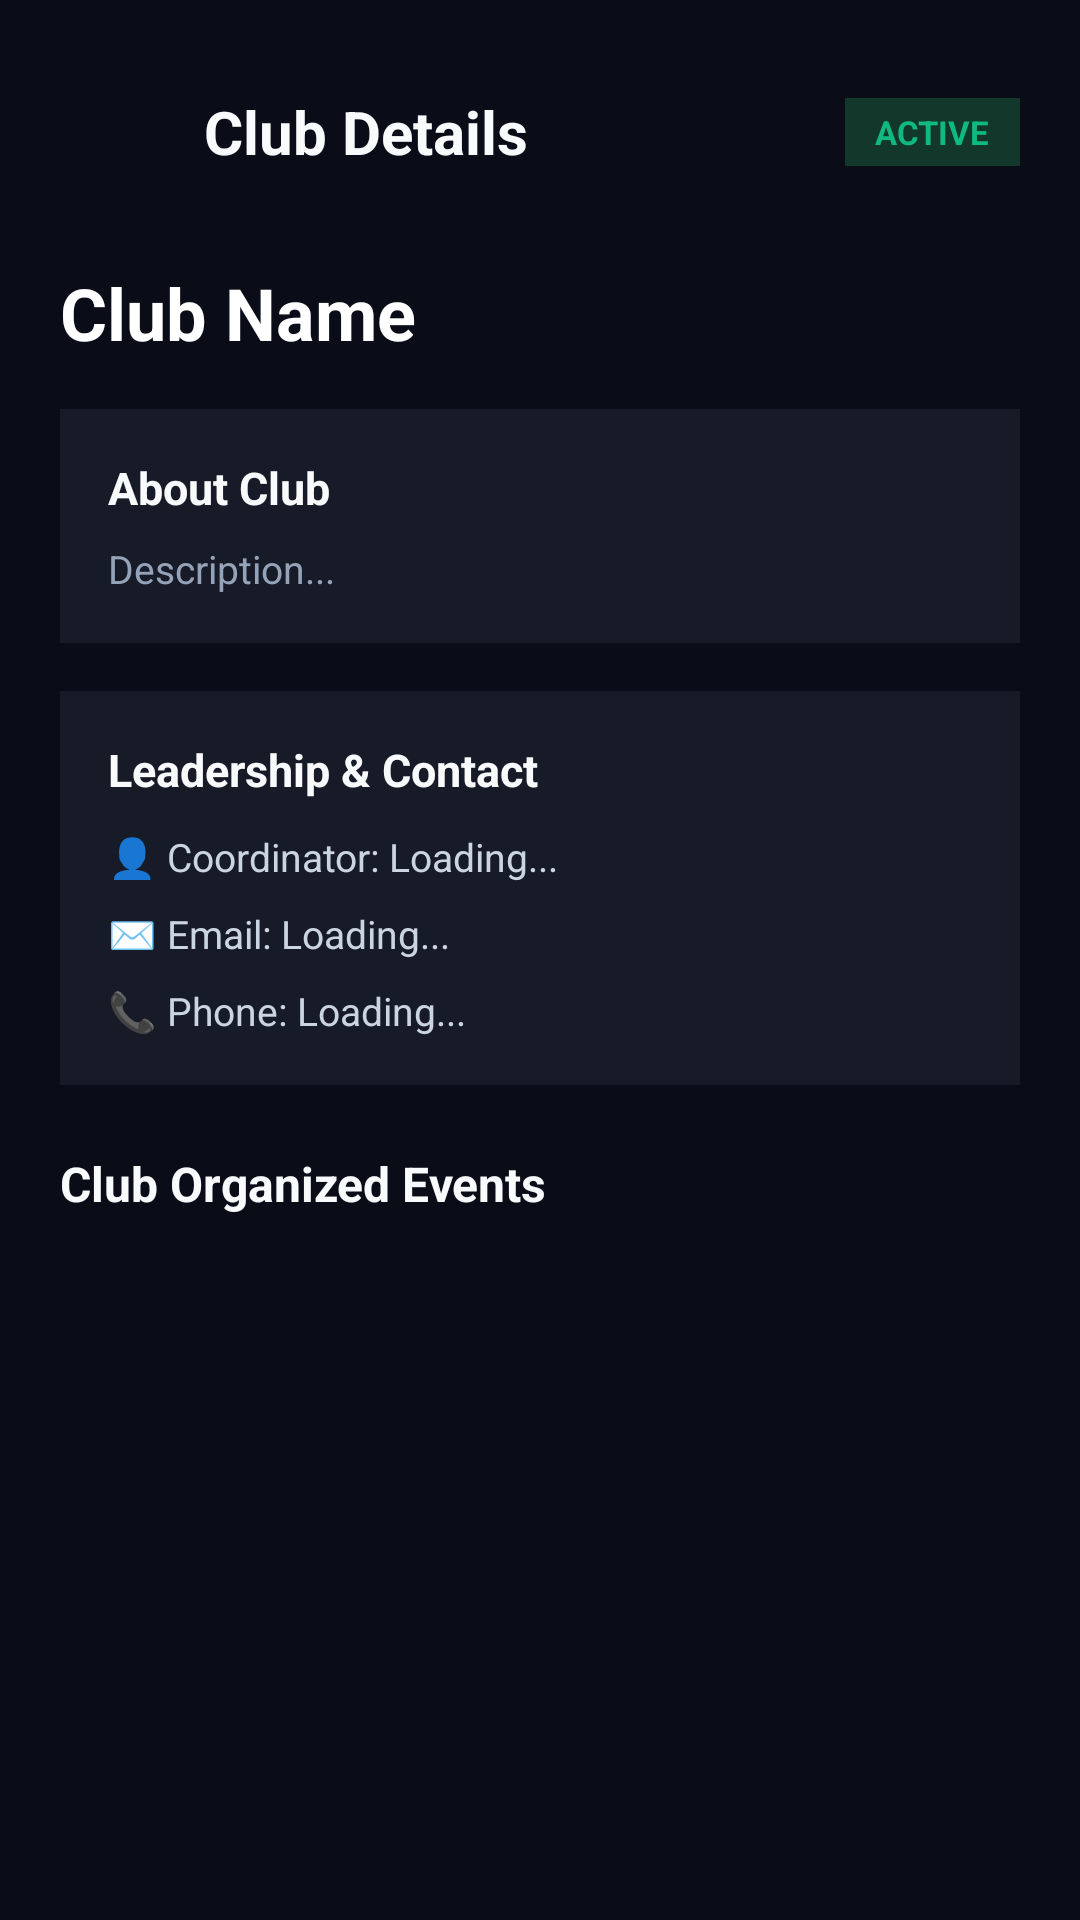

This screen was rendered from an Android layout file. Write that file and the resources it references.
<!-- AndroidManifest.xml: application theme Theme.EventHiveAI -->
<!-- res/layout/activity_club_details.xml -->
<?xml version="1.0" encoding="utf-8"?>
<ScrollView xmlns:android="http://schemas.android.com/apk/res/android"
    xmlns:app="http://schemas.android.com/apk/res-auto"
    android:layout_width="match_parent"
    android:layout_height="match_parent"
    android:background="#0A0D18"
    android:fillViewport="true">

    <LinearLayout
        android:layout_width="match_parent"
        android:layout_height="wrap_content"
        android:orientation="vertical"
        android:padding="20dp">

        
        <LinearLayout
            android:layout_width="match_parent"
            android:layout_height="48dp"
            android:gravity="center_vertical"
            android:orientation="horizontal">

            <ImageButton
                android:id="@+id/btnBack"
                android:layout_width="40dp"
                android:layout_height="40dp"
                android:background="?attr/selectableItemBackgroundBorderless"
                android:src="@drawable/ic_logout"
                android:rotation="180"
                app:tint="#F8FAFC"
                android:contentDescription="Back" />

            <TextView
                android:layout_width="0dp"
                android:layout_height="wrap_content"
                android:layout_weight="1"
                android:layout_marginStart="8dp"
                android:text="Club Details"
                android:textColor="#F8FAFC"
                android:textSize="20sp"
                android:textStyle="bold" />

            <TextView
                android:id="@+id/tvClubDetailStatus"
                android:layout_width="wrap_content"
                android:layout_height="wrap_content"
                android:background="#11382A"
                android:paddingStart="10dp"
                android:paddingEnd="10dp"
                android:paddingTop="4dp"
                android:paddingBottom="4dp"
                android:text="ACTIVE"
                android:textColor="#10B981"
                android:textSize="11sp"
                android:textStyle="bold" />

        </LinearLayout>

        
        <TextView
            android:id="@+id/tvClubDetailName"
            android:layout_width="match_parent"
            android:layout_height="wrap_content"
            android:layout_marginTop="20dp"
            android:text="Club Name"
            android:textColor="#FFFFFF"
            android:textSize="24sp"
            android:textStyle="bold" />

        
        <LinearLayout
            android:layout_width="match_parent"
            android:layout_height="wrap_content"
            android:layout_marginTop="16dp"
            android:background="#171A27"
            android:orientation="vertical"
            android:padding="16dp">

            <TextView
                android:layout_width="wrap_content"
                android:layout_height="wrap_content"
                android:text="About Club"
                android:textColor="#F8FAFC"
                android:textSize="15sp"
                android:textStyle="bold" />

            <TextView
                android:id="@+id/tvClubDetailDesc"
                android:layout_width="match_parent"
                android:layout_height="wrap_content"
                android:layout_marginTop="8dp"
                android:lineSpacingExtra="4dp"
                android:text="Description..."
                android:textColor="#94A3B8"
                android:textSize="13sp" />

        </LinearLayout>

        
        <LinearLayout
            android:layout_width="match_parent"
            android:layout_height="wrap_content"
            android:layout_marginTop="16dp"
            android:background="#171A27"
            android:orientation="vertical"
            android:padding="16dp">

            <TextView
                android:layout_width="wrap_content"
                android:layout_height="wrap_content"
                android:text="Leadership &amp; Contact"
                android:textColor="#F8FAFC"
                android:textSize="15sp"
                android:textStyle="bold" />

            <TextView
                android:id="@+id/tvClubDetailCoordinator"
                android:layout_width="match_parent"
                android:layout_height="wrap_content"
                android:layout_marginTop="10dp"
                android:text="👤 Coordinator: Loading..."
                android:textColor="#CBD5E1"
                android:textSize="13sp" />

            <TextView
                android:id="@+id/tvClubDetailEmail"
                android:layout_width="match_parent"
                android:layout_height="wrap_content"
                android:layout_marginTop="8dp"
                android:text="✉️ Email: Loading..."
                android:textColor="#CBD5E1"
                android:textSize="13sp" />

            <TextView
                android:id="@+id/tvClubDetailPhone"
                android:layout_width="match_parent"
                android:layout_height="wrap_content"
                android:layout_marginTop="8dp"
                android:text="📞 Phone: Loading..."
                android:textColor="#CBD5E1"
                android:textSize="13sp" />

        </LinearLayout>

        
        <TextView
            android:layout_width="wrap_content"
            android:layout_height="wrap_content"
            android:layout_marginTop="22dp"
            android:text="Club Organized Events"
            android:textColor="#F8FAFC"
            android:textSize="16sp"
            android:textStyle="bold" />

        <ProgressBar
            android:id="@+id/progressBarEvents"
            android:layout_width="wrap_content"
            android:layout_height="wrap_content"
            android:layout_gravity="center"
            android:layout_marginTop="16dp"
            android:visibility="gone" />

        <TextView
            android:id="@+id/tvNoEvents"
            android:layout_width="match_parent"
            android:layout_height="wrap_content"
            android:layout_marginTop="16dp"
            android:gravity="center"
            android:text="No events registered for this club yet."
            android:textColor="#64748B"
            android:textSize="13sp"
            android:visibility="gone" />

        <androidx.recyclerview.widget.RecyclerView
            android:id="@+id/recyclerClubEvents"
            android:layout_width="match_parent"
            android:layout_height="wrap_content"
            android:layout_marginTop="10dp"
            android:nestedScrollingEnabled="false" />

    </LinearLayout>

</ScrollView>
<!-- resources referenced by this layout -->
<resources>
  <style name="Theme.EventHiveAI" parent="Base.Theme.EventHiveAI" />
  <style name="Base.Theme.EventHiveAI" parent="Theme.Material3.DayNight.NoActionBar">
          <item name="appBg">@color/dark_background</item>
          <item name="topBarBg">@color/card_dark</item>
          <item name="cardBg">@color/card_dark_secondary</item>
          <item name="customTextColorPrimary">@color/text_light_primary</item>
          <item name="customTextColorSecondary">@color/text_light_secondary</item>
          <item name="customDivider">@color/border_dark</item>
      </style>
  <color name="dark_background">#080A14</color>
  <color name="card_dark">#171A27</color>
  <color name="card_dark_secondary">#1E2235</color>
  <color name="text_light_primary">#F8FAFC</color>
  <color name="text_light_secondary">#94A3B8</color>
  <color name="border_dark">#2A2E43</color>
</resources>
